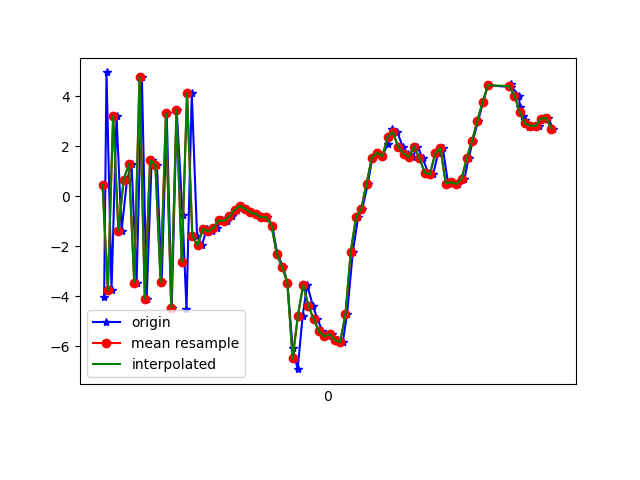

The table this chart was drawn from, first rows:
1617847447746, 543091302045584, -4.0438185, -0.9753325, -1.3217106
1617847447755, 543091321276354, 4.959, 0.9499, -1.385
1617847447774, 543091340507124, -3.759, -1.072, 1.766
1617847447793, 543091359737894, 3.219, 0.2336, -5.172
1617847447812, 543091378968664, -1.373, -0.8135, 5.896
1617847447833, 543091398199434, 0.6716, -0.3626, -8.418
1617847447850, 543091417430204, 1.298, 0.1729, 7.672
1617847447869, 543091436660974, -3.453, -1.113, -7.416
1617847447889, 543091455891744, 4.772, 0.5609, 3.102
1617847447907, 543091475122514, -4.104, -1.554, 2.001
1617847447926, 543091494353284, 1.44, -0.553, -6.348
1617847447946, 543091513584054, 1.267, -0.4887, 8.635
1617847447964, 543091532814824, -3.425, -2.182, -5.467
1617847447983, 543091552045594, 3.322, -0.3491, 9.215
1617847448002, 543091571276364, -4.451, -1.822, -1.806
1617847448021, 543091590507134, 3.451, -0.1819, -1.387
1617847448043, 543091609737904, -0.7635, -0.6603, 8.708
1617847448058, 543091628968674, -4.498, -0.8494, -6.162
1617847448078, 543091648199444, 4.116, 0.6882, 1.804
1617847448098, 543091667430214, -1.572, -0.605, 6.563
1617847448116, 543091686660984, -1.961, -1.25, 1.435
1617847448135, 543091705891754, -1.306, -0.4366, 0.9882
1617847448155, 543091725122524, -1.407, -0.06414, 0.3451
1617847448174, 543091744353294, -1.261, -0.1315, 0.5334
1617847448192, 543091763584064, -0.9585, -0.5959, 0.6731
1617847448213, 543091782814834, -0.9925, -0.3371, 0.5191
1617847448230, 543091802045604, -0.8047, 0.3872, 0.1159
1617847448250, 543091821276374, -0.5435, 0.6091, 0.05553
1617847448269, 543091840634392, -0.3893, 0.4781, -0.1129
1617847448287, 543091859865162, -0.5022, 0.4603, -0.4478
1617847448307, 543091879095932, -0.6446, 0.5863, -0.6404
1617847448326, 543091898326702, -0.7044, 0.8329, -0.8968
1617847448344, 543091917557472, -0.837, 1.414, -0.774
1617847448364, 543091936788242, -0.8399, 2.28, 0.004664
1617847448383, 543091956019012, -1.174, 4.102, 1.69
1617847448402, 543091975249782, -2.311, 7.519, 2.959
1617847448424, 543091994480552, -2.822, 10.22, 5.361
1617847448440, 543092013711322, -3.456, 9.642, 7.881
1617847448460, 543092032942092, -6.06, 5.283, 9.616
1617847448479, 543092052172862, -6.918, 1.013, 9.797
1617847448498, 543092071403632, -4.784, -0.3986, 10.53
1617847448515, 543092090634402, -3.538, 0.4513, 9.464
1617847448537, 543092109865172, -4.396, -1.1, 6.984
1617847448554, 543092129095942, -4.918, -3.147, 4.54
1617847448573, 543092148326712, -5.402, -3.136, 2.686
1617847448593, 543092167557482, -5.609, -1.433, -1.501
1617847448611, 543092186788252, -5.515, -1.2, -4.975
1617847448631, 543092206019022, -5.753, -0.1263, -9.088
1617847448650, 543092225249792, -5.83, 2.615, -12.22
1617847448666, 543092244480562, -4.729, 4.624, -13.37
1617847448688, 543092263711332, -2.234, 4.701, -12.41
1617847448708, 543092282942102, -0.8453, 4.318, -9.363
1617847448724, 543092302172872, -0.4943, 4.714, -9.498
1617847448745, 543092321403642, 0.5101, 5.797, -10.05
1617847448762, 543092340634412, 1.544, 6.344, -10.21
1617847448780, 543092359865182, 1.744, 6.037, -9.093
1617847448800, 543092379095952, 1.595, 4.875, -7.744
1617847448820, 543092398326722, 2.101, 3.657, -6.036
1617847448838, 543092417557492, 2.684, 2.889, -5.293
1617847448857, 543092436788262, 2.563, 2.719, -4.865
1617847448877, 543092456019032, 1.978, 2.081, -3.622
... 30 more rows
